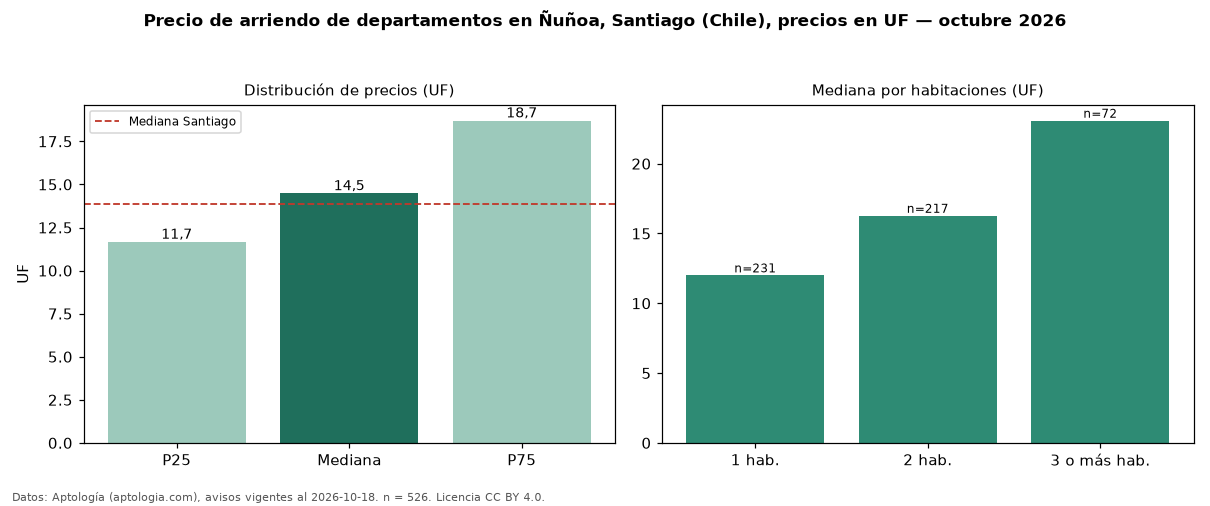

Source data for this figure (header and first rows):
seccion, metrica, valor, moneda, n
precio, p25, 11.66, UF, 526
precio, mediana, 14.47, UF, 526
precio, p75, 18.7, UF, 526
precio, minimo, 4.37, UF, 526
precio, maximo, 48.58, UF, 526
m2, mediana_precio_m2, 0.3, UF, 411
m2, area_mediana_m2, 49.0, m2, 411
banos, mediana_banos, 1.0, , 
habitaciones, 1, 12.0, UF, 231
habitaciones, 2, 16.27, UF, 217
habitaciones, 3+, 23.08, UF, 72
ciudad, mediana_ciudad_referencia, 13.85, UF, 
ciudad, mediana_m2_ciudad, 0.28, UF, 
fuente, fecha_datos, 2026-10-18, , 
fuente, atribucion, https://www.aptologia.com/cl/arriendo/sa…, , 
fuente, licencia, CC BY 4.0, , 
